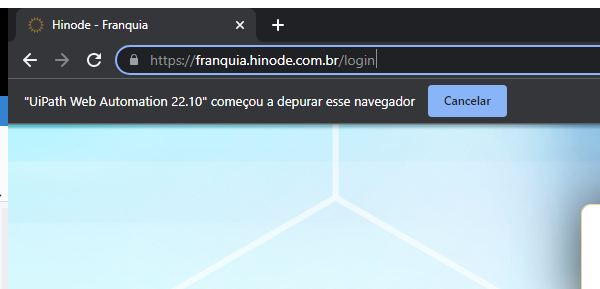
Task: Robotic Enterprise Framework
Workflow: sq_Login_Franquia

Step 1: Attach Browser - Login Hinode in window 'Hinode*' (chrome.exe)

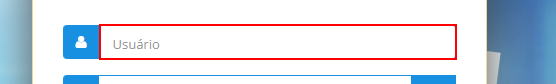
Step 2: type [arg_in_strUsuario] into the text box

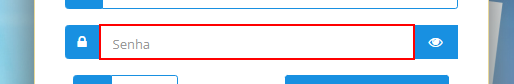
Step 3: type [arg_in_strSenha] into the text box 'password-field'

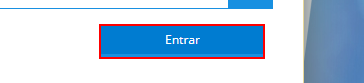
Step 4: click on the text box 'Entrar'
